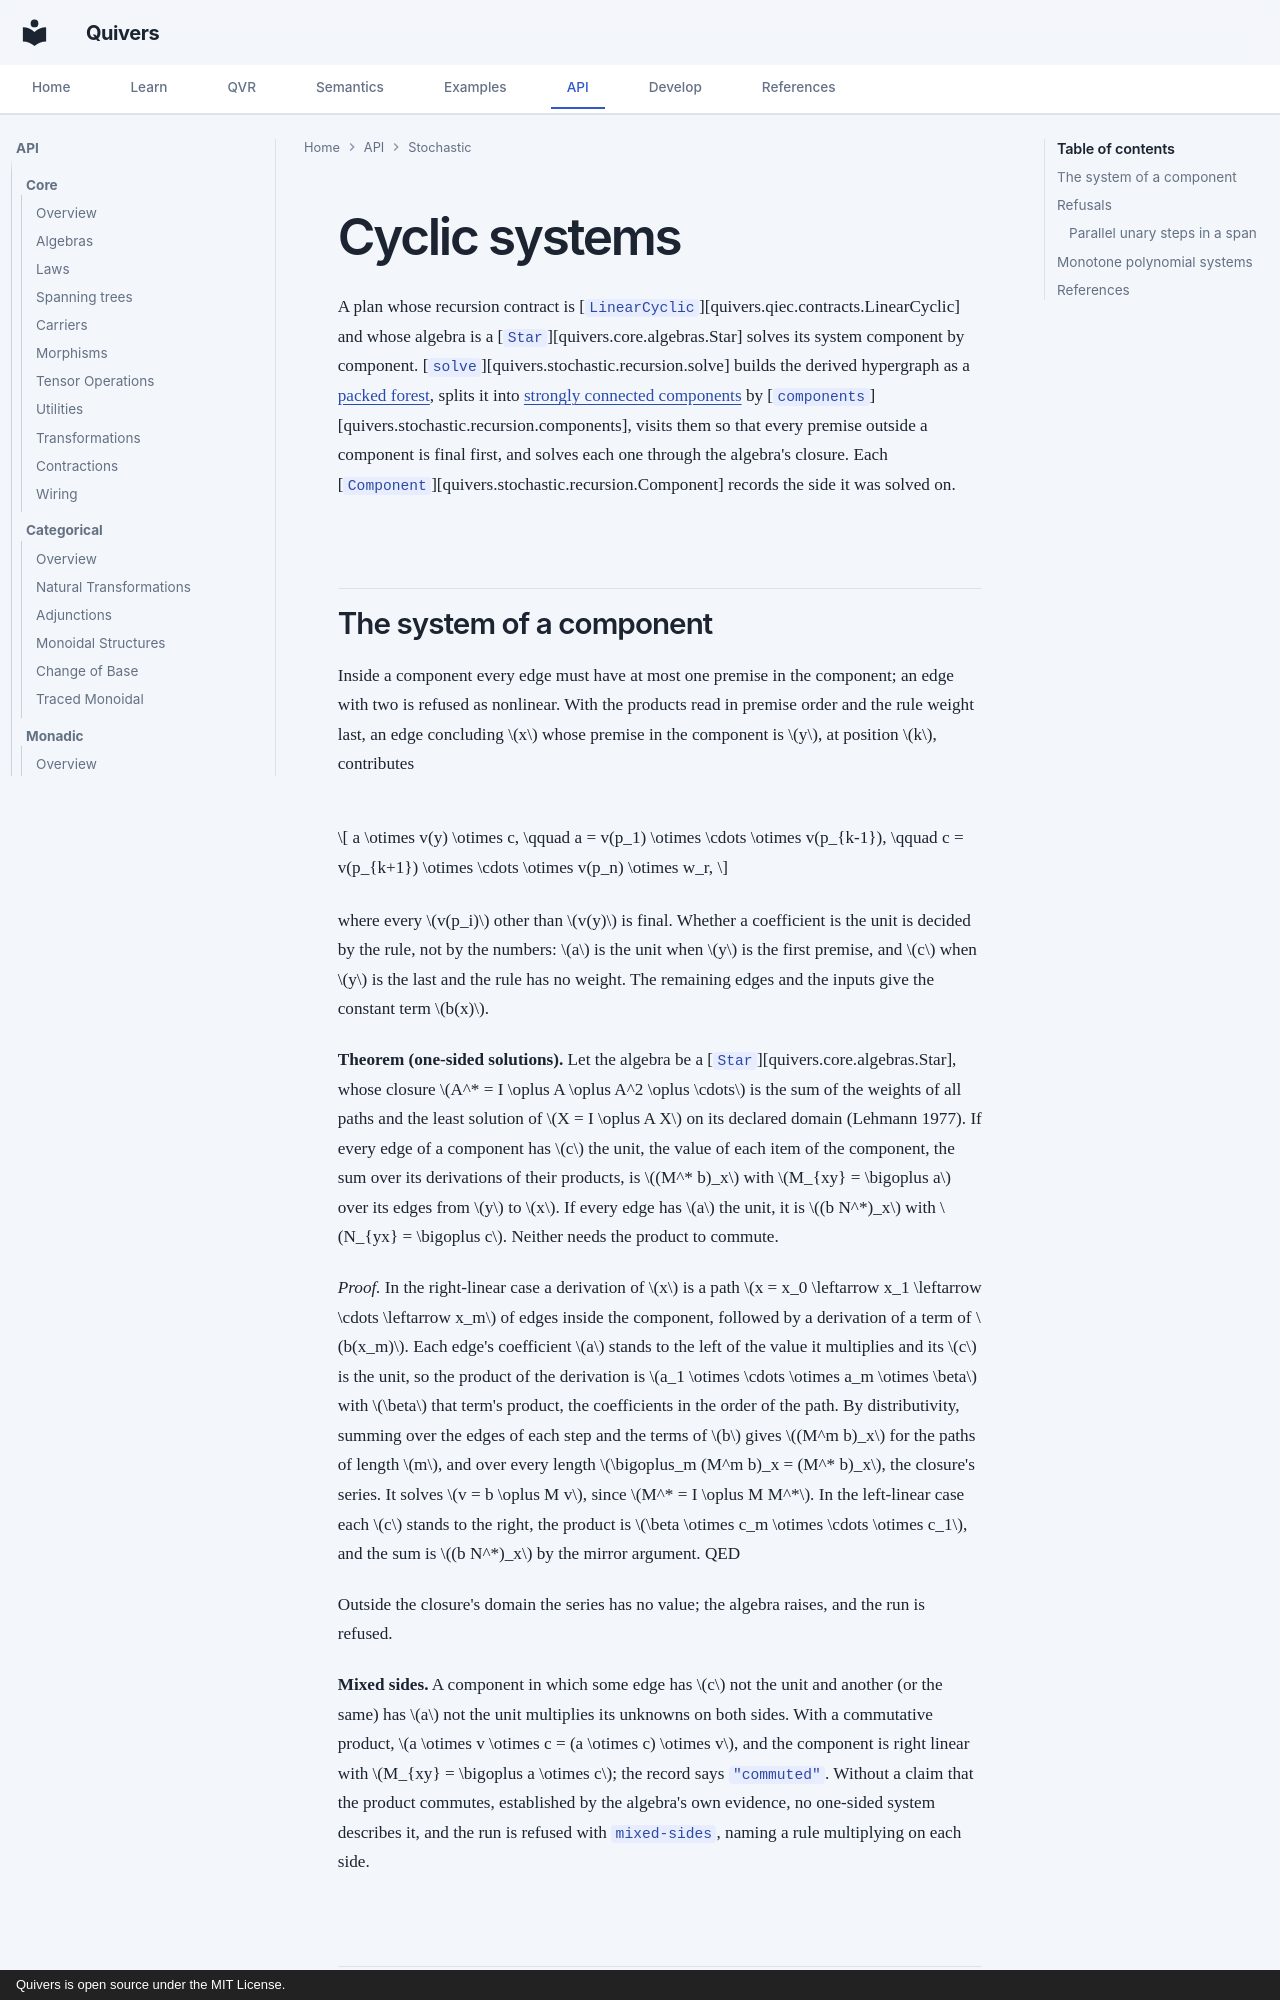

repository: quivers-dev/quivers · page: api/stochastic/recursion/index.html · generator: mkdocs · copyright: Quivers is open source under the MIT License.

# Cyclic systems

A plan whose recursion contract is [`LinearCyclic`][quivers.qiec.contracts.LinearCyclic] and whose
algebra is a [`Star`][quivers.core.algebras.Star] solves its system component by component.
[`solve`][quivers.stochastic.recursion.solve] builds the derived hypergraph as a
[packed forest](forest.md), splits it into
[strongly connected components](https://en.wikipedia.org/wiki/Strongly_connected_component) by
[`components`][quivers.stochastic.recursion.components], visits them so that every premise outside
a component is final first, and solves each one through the algebra's closure. Each
[`Component`][quivers.stochastic.recursion.Component] records the side it was solved on.

## The system of a component

Inside a component every edge must have at most one premise in the component; an edge with two is
refused as nonlinear. With the products read in premise order and the rule weight last, an edge
concluding $x$ whose premise in the component is $y$, at position $k$, contributes

$$
a \otimes v(y) \otimes c, \qquad a = v(p_1) \otimes \cdots \otimes v(p_{k-1}), \qquad
c = v(p_{k+1}) \otimes \cdots \otimes v(p_n) \otimes w_r,
$$

where every $v(p_i)$ other than $v(y)$ is final. Whether a coefficient is the unit is decided by
the rule, not by the numbers: $a$ is the unit when $y$ is the first premise, and $c$ when $y$ is the
last and the rule has no weight. The remaining edges and the inputs give the constant term $b(x)$.

**Theorem (one-sided solutions).** Let the algebra be a [`Star`][quivers.core.algebras.Star], whose
closure $A^* = I \oplus A \oplus A^2 \oplus \cdots$ is the sum of the weights of all paths and the
least solution of $X = I \oplus A X$ on its declared domain (Lehmann 1977). If every edge of a
component has $c$ the unit, the value of each item of the component, the sum over its derivations
of their products, is $(M^* b)_x$ with $M_{xy} = \bigoplus a$ over its edges from $y$ to $x$. If
every edge has $a$ the unit, it is $(b N^*)_x$ with $N_{yx} = \bigoplus c$. Neither needs the
product to commute.

*Proof.* In the right-linear case a derivation of $x$ is a path
$x = x_0 \leftarrow x_1 \leftarrow \cdots \leftarrow x_m$ of edges inside the component, followed
by a derivation of a term of $b(x_m)$. Each edge's coefficient $a$ stands to the left of the value it
multiplies and its $c$ is the unit, so the product of the derivation is
$a_1 \otimes \cdots \otimes a_m \otimes \beta$ with $\beta$ that term's product, the coefficients in
the order of the path. By distributivity, summing over the edges of each step and the terms of
$b$ gives $(M^m b)_x$ for the paths of length $m$, and over every length
$\bigoplus_m (M^m b)_x = (M^* b)_x$, the closure's series. It solves $v = b \oplus M v$, since
$M^* = I \oplus M M^*$. In the left-linear case each $c$ stands to the right, the product is
$\beta \otimes c_m \otimes \cdots \otimes c_1$, and the sum is $(b N^*)_x$ by the mirror
argument. QED

Outside the closure's domain the series has no value; the algebra raises, and the run is refused.

**Mixed sides.** A component in which some edge has $c$ not the unit and another (or the same) has
$a$ not the unit multiplies its unknowns on both sides. With a commutative product,
$a \otimes v \otimes c = (a \otimes c) \otimes v$, and the component is right linear with
$M_{xy} = \bigoplus a \otimes c$; the record says `"commuted"`. Without a claim that the product
commutes, established by the algebra's own evidence, no one-sided system describes it, and the run
is refused with `mixed-sides`, naming a rule multiplying on each side.
